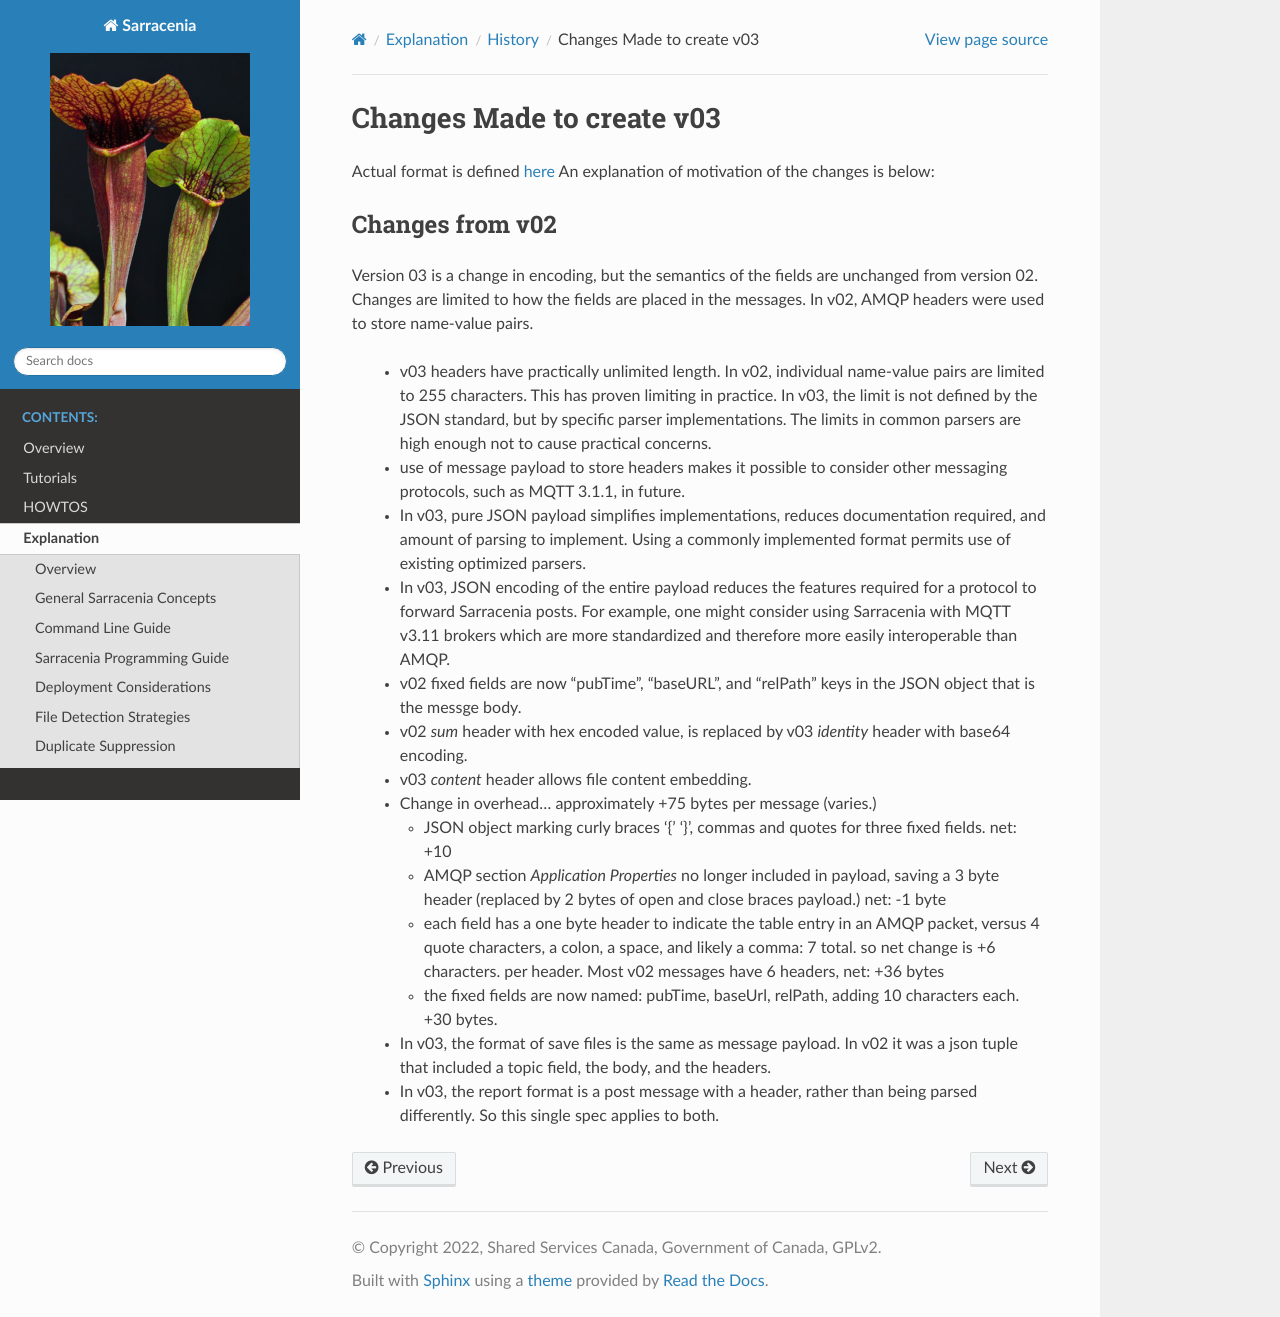

repository: MetPX/sarracenia · page: Explanation/History/messages_v03.html · generator: sphinx


Changes Made to create v03
==========================

Actual format is defined `here <../../Reference/sr_post.7.html>`_
An explanation of motivation of the changes is below:

Changes from v02
----------------

Version 03 is a change in encoding, but the semantics of the fields
are unchanged from version 02. Changes are limited to how the fields
are placed in the messages. In v02, AMQP headers were used to store name-value
pairs.

   * v03 headers have practically unlimited length. In v02, individual
     name-value pairs are limited to 255 characters. This has proven
     limiting in practice. In v03, the limit is not defined by the JSON
     standard, but by specific parser implementations. The limits in common
     parsers are high enough not to cause practical concerns.

   * use of message payload to store headers makes it possible to consider
     other messaging protocols, such as MQTT 3.1.1, in future.

   * In v03, pure JSON payload simplifies implementations, reduces documentation
     required, and amount of parsing to implement. Using a commonly implemented
     format permits use of existing optimized parsers.

   * In v03, JSON encoding of the entire payload reduces the features required for
     a protocol to forward Sarracenia posts. For example, one might
     consider using Sarracenia with MQTT v3.11 brokers which are more
     standardized and therefore more easily interoperable than AMQP.

   * v02 fixed fields are now  "pubTime", "baseURL", and "relPath" keys
     in the JSON object that is the messge body.

   * v02 *sum* header with hex encoded value, is replaced by v03 *identity* header with base64 encoding.

   * v03 *content* header allows file content embedding.

   * Change in overhead... approximately +75 bytes per message (varies.)

     * JSON object marking curly braces '{' '}', commas and quotes for
       three fixed fields. net: +10

     * AMQP section *Application Properties* no longer included in payload, saving
       a 3 byte header (replaced by 2 bytes of open and close braces payload.)
       net: -1 byte

     * each field has a one byte header to indicate the table entry in an AMQP
       packet, versus 4 quote characters, a colon, a space, and likely a comma: 7 total.
       so net change is +6 characters. per header. Most v02 messages have 6 headers,
       net: +36 bytes

     * the fixed fields are now named: pubTime, baseUrl, relPath, adding 10 characters
       each. +30 bytes.

   * In v03, the format of save files is the same as message payload.
     In v02 it was a json tuple that included a topic field, the body, and the headers.

   * In v03, the report format is a post message with a header, rather than
     being parsed differently. So this single spec applies to both.
